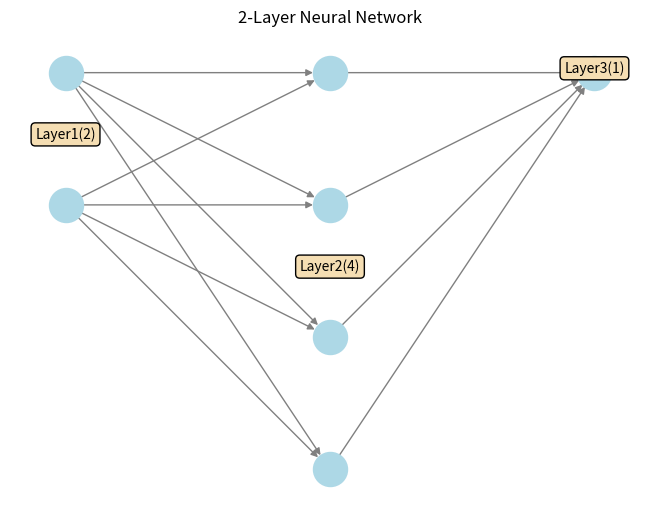

Source code (Python): (Note: this script raises an exception after producing the figure.)
import matplotlib.pyplot as plt
import networkx as nx

def draw_network(layers=[2,4,1]):
    G = nx.DiGraph()
    pos = {}
    for li, sz in enumerate(layers):
        for ni in range(sz):
            n = f"L{li}N{ni}"
            G.add_node(n)
            pos[n] = (li, -ni)
    for i in range(len(layers)-1):
        for j in range(layers[i]):
            for k in range(layers[i+1]):
                G.add_edge(f"L{i}N{j}", f"L{i+1}N{k}")
    nx.draw(G, pos, with_labels=False, node_color="lightblue",
            node_size=600, edge_color="gray", arrows=True)
    for i, sz in enumerate(layers):
        plt.text(i, -sz/2+.5, f"Layer{i+1}({sz})", ha="center",
                 bbox=dict(boxstyle="round", facecolor="wheat"))
    plt.title("2-Layer Neural Network")
    plt.savefig("images/ch01/NN01_network_structure.png", dpi=150)

if __name__ == "__main__":
    draw_network()
